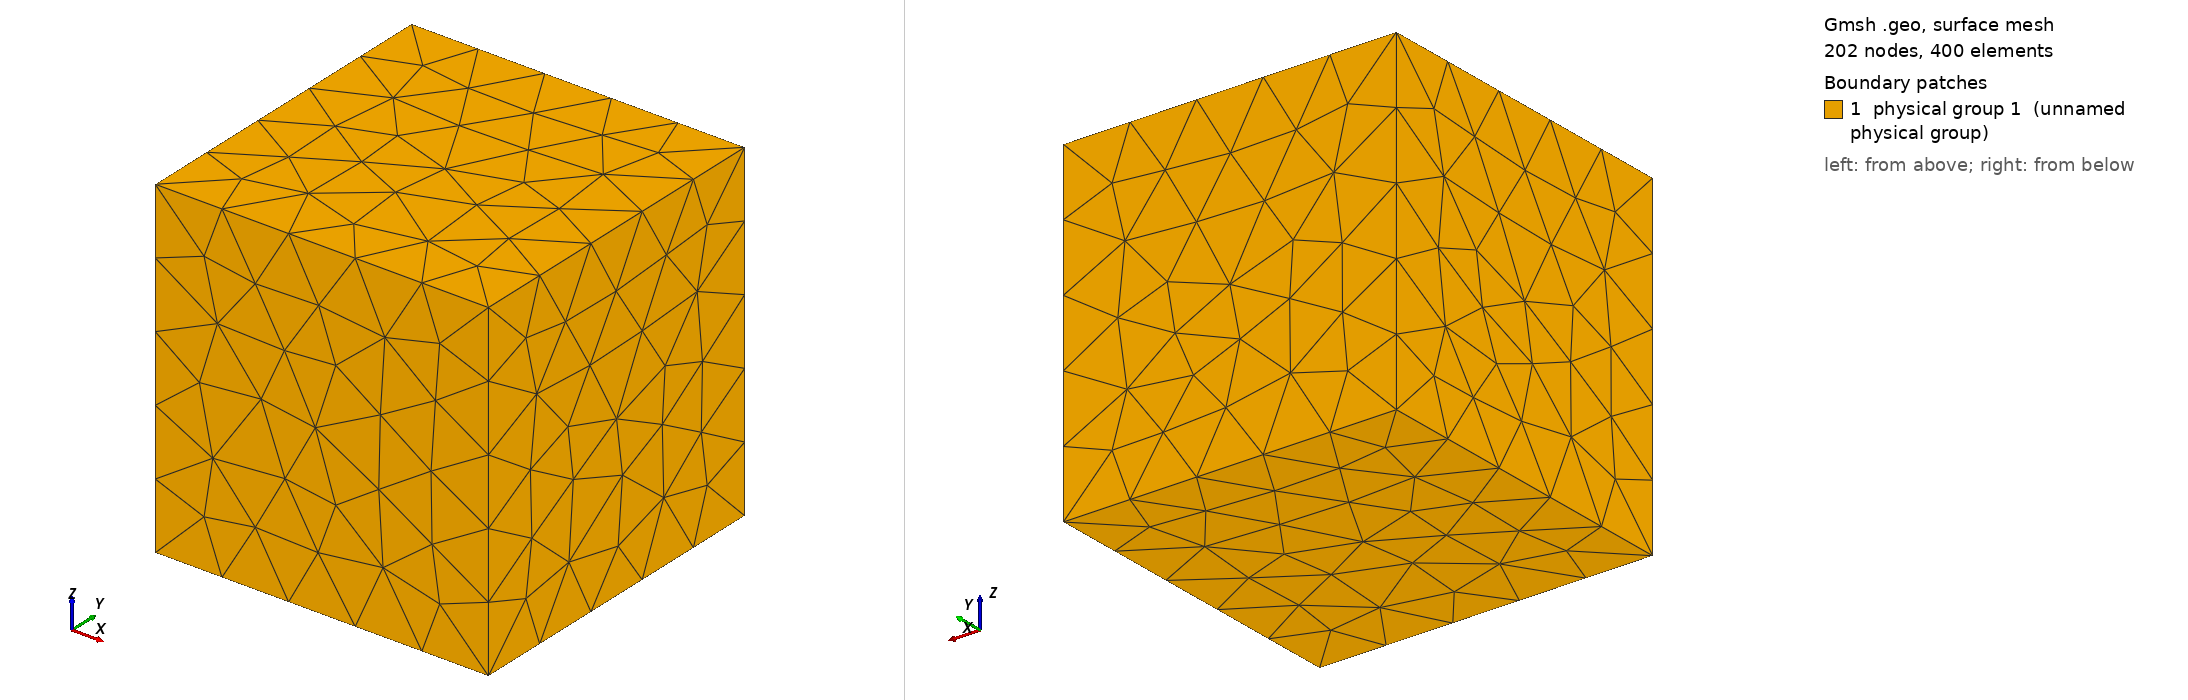

Gmsh geometry script, surface-meshed: 202 nodes, 400 surface elements. Boundary patches (legend numbers): 1 physical group 1 (unnamed physical group). Left view from above one corner, right view from below the opposite corner. Legend entries are the model's physical surfaces. The drawing asked Gmsh for element sizes between 1% and 20% of the model's largest extent; the script's own settings can give other sizes.

=== cube3d.geo (drawn) ===
Mesh.Optimize = 0;
lc = 0.4;

// domain corners
Point(1) = {0, 0, 0, lc};
Point(2) = {1, 0, 0, lc};
Point(3) = {1, 1, 0, lc};
Point(4) = {0, 1, 0, lc};
Point(5) = {0, 0, 1, lc};
Point(6) = {1, 0, 1, lc};
Point(7) = {1, 1, 1, lc};
Point(8) = {0, 1, 1, lc};

// domain outline
Line(1) = {1, 2};
Line(2) = {2, 3};
Line(3) = {3, 4};
Line(4) = {4, 1};
Line(5) = {1, 5};
Line(6) = {2, 6};
Line(7) = {3, 7};
Line(8) = {4, 8};
Line(9) = {5, 6};
Line(10) = {6, 7};
Line(11) = {7, 8};
Line(12) = {8, 5};

// domain surface
Line Loop(1) = {1, 2, 3, 4};
Plane Surface(1) = {1};
Line Loop(2) = {1, 6, -9, -5};
Plane Surface(2) = {2};
Line Loop(3) = {2, 7, -10, -6};
Plane Surface(3) = {3};
Line Loop(4) = {3, 8, -11, -7};
Plane Surface(4) = {4};
Line Loop(5) = {4, 5, -12, -8};
Plane Surface(5) = {5};
Line Loop(6) = {9, 10, 11, 12};
Plane Surface(6) = {6};

Surface Loop(1) = {1:6};
Volume(1) = {1};
Physical Volume(1) = {1};

Physical Surface(1) = {1:6};
